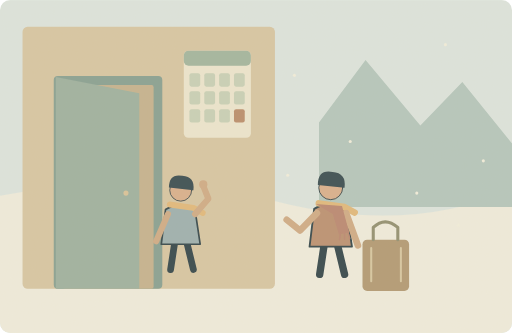
t = 0.00 s
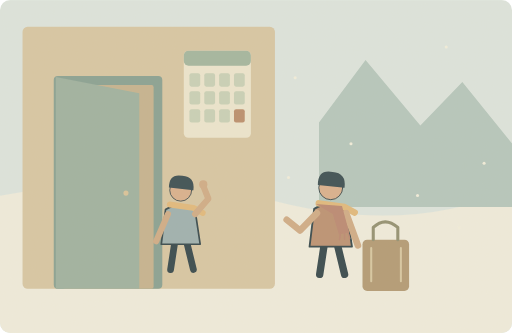
t = 1.25 s
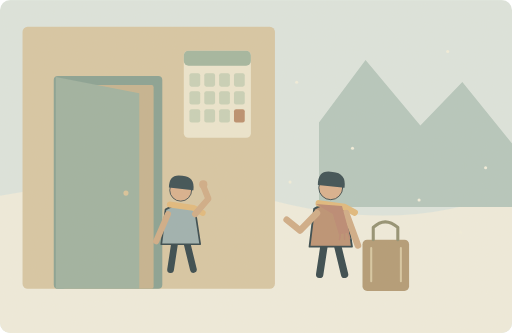
t = 3.75 s
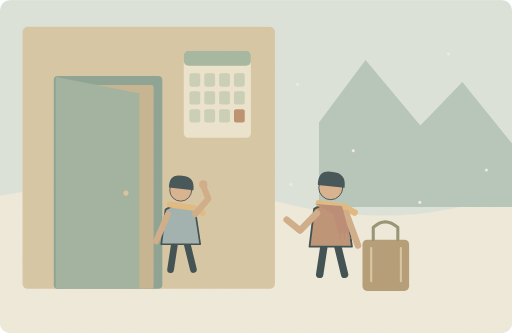
t = 5.00 s
t = 6.25 s: frame unchanged from t = 3.75 s, image omitted
t = 8.75 s: frame unchanged from t = 1.25 s, image omitted

The animated SVG that drew these frames (rendered in a browser with its animation timeline set to each time). Animation: 7 SMIL elements (animateTransform=7); one cycle of 10.00 s, repeats indefinitely.

<svg xmlns="http://www.w3.org/2000/svg" width="1000" height="650" viewBox="0 0 1000 650" role="img" aria-labelledby="title desc"><title id="title">单词小故事</title><desc id="desc">My cousin is coming to stay with us in December.</desc><metadata>{"wordId": "december", "dailyExample": "My cousin is coming to stay with us in December.", "source": "https://github.com/go1app/word-atlas/blob/main/public/atlas/entries/5.json", "attribution": "Word Atlas contributors — CC BY 4.0", "license": "https://creativecommons.org/licenses/by/4.0/", "changes": "New original vector animation interpreting the daily example.", "durationSeconds": 10}</metadata><defs><clipPath id="frame"><rect width="1000" height="650" rx="20"/></clipPath><filter id="paper"><feTurbulence type="fractalNoise" baseFrequency=".74" numOctaves="3" stitchTiles="stitch"/><feColorMatrix type="saturate" values="0"/><feComponentTransfer><feFuncA type="linear" slope=".065"/></feComponentTransfer><feBlend in="SourceGraphic" mode="soft-light"/></filter><filter id="glow" x="-100%" y="-100%" width="300%" height="300%"><feGaussianBlur stdDeviation="8"/></filter></defs><g clip-path="url(#frame)"><rect x="0" y="0" width="1000" height="650" rx="0" fill="#dce6e1" /><path d="M0 382Q278 327 538 393T1000 369V650H0Z" fill="#f0eee0" stroke="none" stroke-width="2" stroke-linecap="round" stroke-linejoin="round" /><path d="M623 239L714 117 821 245 903 160 1000 280V404H623Z" fill="#b3c6be" stroke="none" stroke-width="2" stroke-linecap="round" stroke-linejoin="round" /><rect x="44" y="52" width="493" height="512" rx="10" fill="#d7c6a4" /><rect x="105" y="148" width="212" height="416" rx="8" fill="#849f92" /><rect x="123" y="166" width="177" height="398" rx="4" fill="#c4b28e" /><path d="M109 150L272 182V564H109Z" fill="#9bb0a0" stroke="none" stroke-width="2" stroke-linecap="round" stroke-linejoin="round" /><circle cx="246" cy="377" r="5" fill="#d9c399" /><rect x="359" y="99" width="131" height="170" rx="9" fill="#ede7d1" /><rect x="359" y="99" width="131" height="29" rx="9" fill="#a0b59f" /><rect x="370" y="143" width="21" height="26" rx="4" fill="#c7d1b8" /><rect x="399" y="143" width="21" height="26" rx="4" fill="#c7d1b8" /><rect x="428" y="143" width="21" height="26" rx="4" fill="#c7d1b8" /><rect x="457" y="143" width="21" height="26" rx="4" fill="#c7d1b8" /><rect x="370" y="178" width="21" height="26" rx="4" fill="#c7d1b8" /><rect x="399" y="178" width="21" height="26" rx="4" fill="#c7d1b8" /><rect x="428" y="178" width="21" height="26" rx="4" fill="#c7d1b8" /><rect x="457" y="178" width="21" height="26" rx="4" fill="#c7d1b8" /><rect x="370" y="213" width="21" height="26" rx="4" fill="#c7d1b8" /><rect x="399" y="213" width="21" height="26" rx="4" fill="#c7d1b8" /><rect x="428" y="213" width="21" height="26" rx="4" fill="#c7d1b8" /><rect x="457" y="213" width="21" height="26" rx="4" fill="#b98b6a" /><g transform="translate(353 424) scale(1.65)" stroke="#2c4148" stroke-linecap="round" stroke-linejoin="round"><path d="M-7 29L-12 62M7 29L15 62" fill="none" stroke="#2c4148" stroke-width="8" stroke-linecap="round" stroke-linejoin="round" /><path d="M-18 -9Q0 -20 17 -8L23 32H-23Z" fill="#9aafb0" stroke="#2c4148" stroke-width="2" stroke-linecap="round" stroke-linejoin="round" /><circle cx="0" cy="-32" r="13" fill="#d9af8c" /><path d="M-14 -35Q-14 -52 2 -49Q17 -48 15 -32Z" fill="#32474e" stroke="none" stroke-width="2" stroke-linecap="round" stroke-linejoin="round" /><path d="M-13 -15L15 -11 26 -5" fill="none" stroke="#e1b97b" stroke-width="7" stroke-linecap="round" stroke-linejoin="round" /></g><path d="M328 418L305 471M381 418L407 388 397 363" fill="none" stroke="#cfaa85" stroke-width="12" stroke-linecap="round" stroke-linejoin="round" /><circle cx="397" cy="360" r="8" fill="#cfaa85" /><g transform="translate(646 424) scale(1.8)" stroke="#2c4148" stroke-linecap="round" stroke-linejoin="round"><path d="M-7 29L-12 62M7 29L15 62" fill="none" stroke="#2c4148" stroke-width="8" stroke-linecap="round" stroke-linejoin="round" /><path d="M-18 -9Q0 -20 17 -8L23 32H-23Z" fill="#ba8e70" stroke="#2c4148" stroke-width="2" stroke-linecap="round" stroke-linejoin="round" /><circle cx="0" cy="-32" r="13" fill="#d9af8c" /><path d="M-14 -35Q-14 -52 2 -49Q17 -48 15 -32Z" fill="#32474e" stroke="none" stroke-width="2" stroke-linecap="round" stroke-linejoin="round" /><path d="M-13 -15L15 -11 26 -5" fill="none" stroke="#e1b97b" stroke-width="7" stroke-linecap="round" stroke-linejoin="round" /></g><path d="M619 416L586 450 560 429M676 416L699 479" fill="none" stroke="#cfaa85" stroke-width="13" stroke-linecap="round" stroke-linejoin="round" /><rect x="708" y="468" width="91" height="100" rx="9" fill="#b09873" /><path d="M729 468V444Q752 422 777 444V468" fill="none" stroke="#8e8d6f" stroke-width="6" stroke-linecap="round" stroke-linejoin="round" /><path d="M725 484v65M783 484v65" fill="none" stroke="#d7c7a2" stroke-width="4" stroke-linecap="round" stroke-linejoin="round" /><path d="M617 398L668 402 682 454 662 458 650 418Z" fill="#b98570" stroke="none" stroke-width="2" stroke-linecap="round" stroke-linejoin="round" /><path d="M665 455l-2 13M673 455v12M680 454l3 12" fill="none" stroke="#b98570" stroke-width="3" stroke-linecap="round" stroke-linejoin="round" /><g><animateTransform attributeName="transform" type="translate" values="0 -9;6 9;0 -9" keyTimes="0;.5;1" dur="10s" repeatCount="indefinite"/><circle cx="575" cy="156" r="3" fill="#f3f0df" /></g><g><animateTransform attributeName="transform" type="translate" values="0 -9;6 9;0 -9" keyTimes="0;.5;1" dur="10s" repeatCount="indefinite"/><circle cx="684" cy="285" r="3" fill="#f3f0df" /></g><g><animateTransform attributeName="transform" type="translate" values="0 -9;6 9;0 -9" keyTimes="0;.5;1" dur="10s" repeatCount="indefinite"/><circle cx="870" cy="96" r="3" fill="#f3f0df" /></g><g><animateTransform attributeName="transform" type="translate" values="0 -9;6 9;0 -9" keyTimes="0;.5;1" dur="10s" repeatCount="indefinite"/><circle cx="944" cy="323" r="3" fill="#f3f0df" /></g><g><animateTransform attributeName="transform" type="translate" values="0 -9;6 9;0 -9" keyTimes="0;.5;1" dur="10s" repeatCount="indefinite"/><circle cx="814" cy="386" r="3" fill="#f3f0df" /></g><g><animateTransform attributeName="transform" type="translate" values="0 -9;6 9;0 -9" keyTimes="0;.5;1" dur="10s" repeatCount="indefinite"/><circle cx="562" cy="351" r="3" fill="#f3f0df" /></g><g><animateTransform attributeName="transform" type="translate" values="0 -9;6 9;0 -9" keyTimes="0;.5;1" dur="10s" repeatCount="indefinite"/><circle cx="895" cy="449" r="3" fill="#f3f0df" /></g><rect width="1000" height="650" fill="#ddc8a0" opacity=".14" filter="url(#paper)" pointer-events="none"/></g></svg>
